Image classification data set "Piece Occupation" (OliverButlerSU/Realtime-Chess-Digitizer on GitHub). Class labels (2): occupied square, unoccupied square.

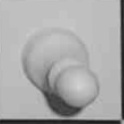
Label: occupied square

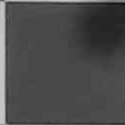
Label: unoccupied square

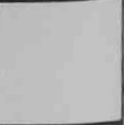
Label: unoccupied square

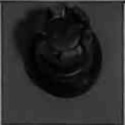
Label: occupied square

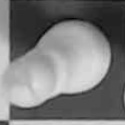
Label: occupied square

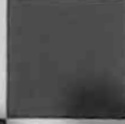
Label: unoccupied square
